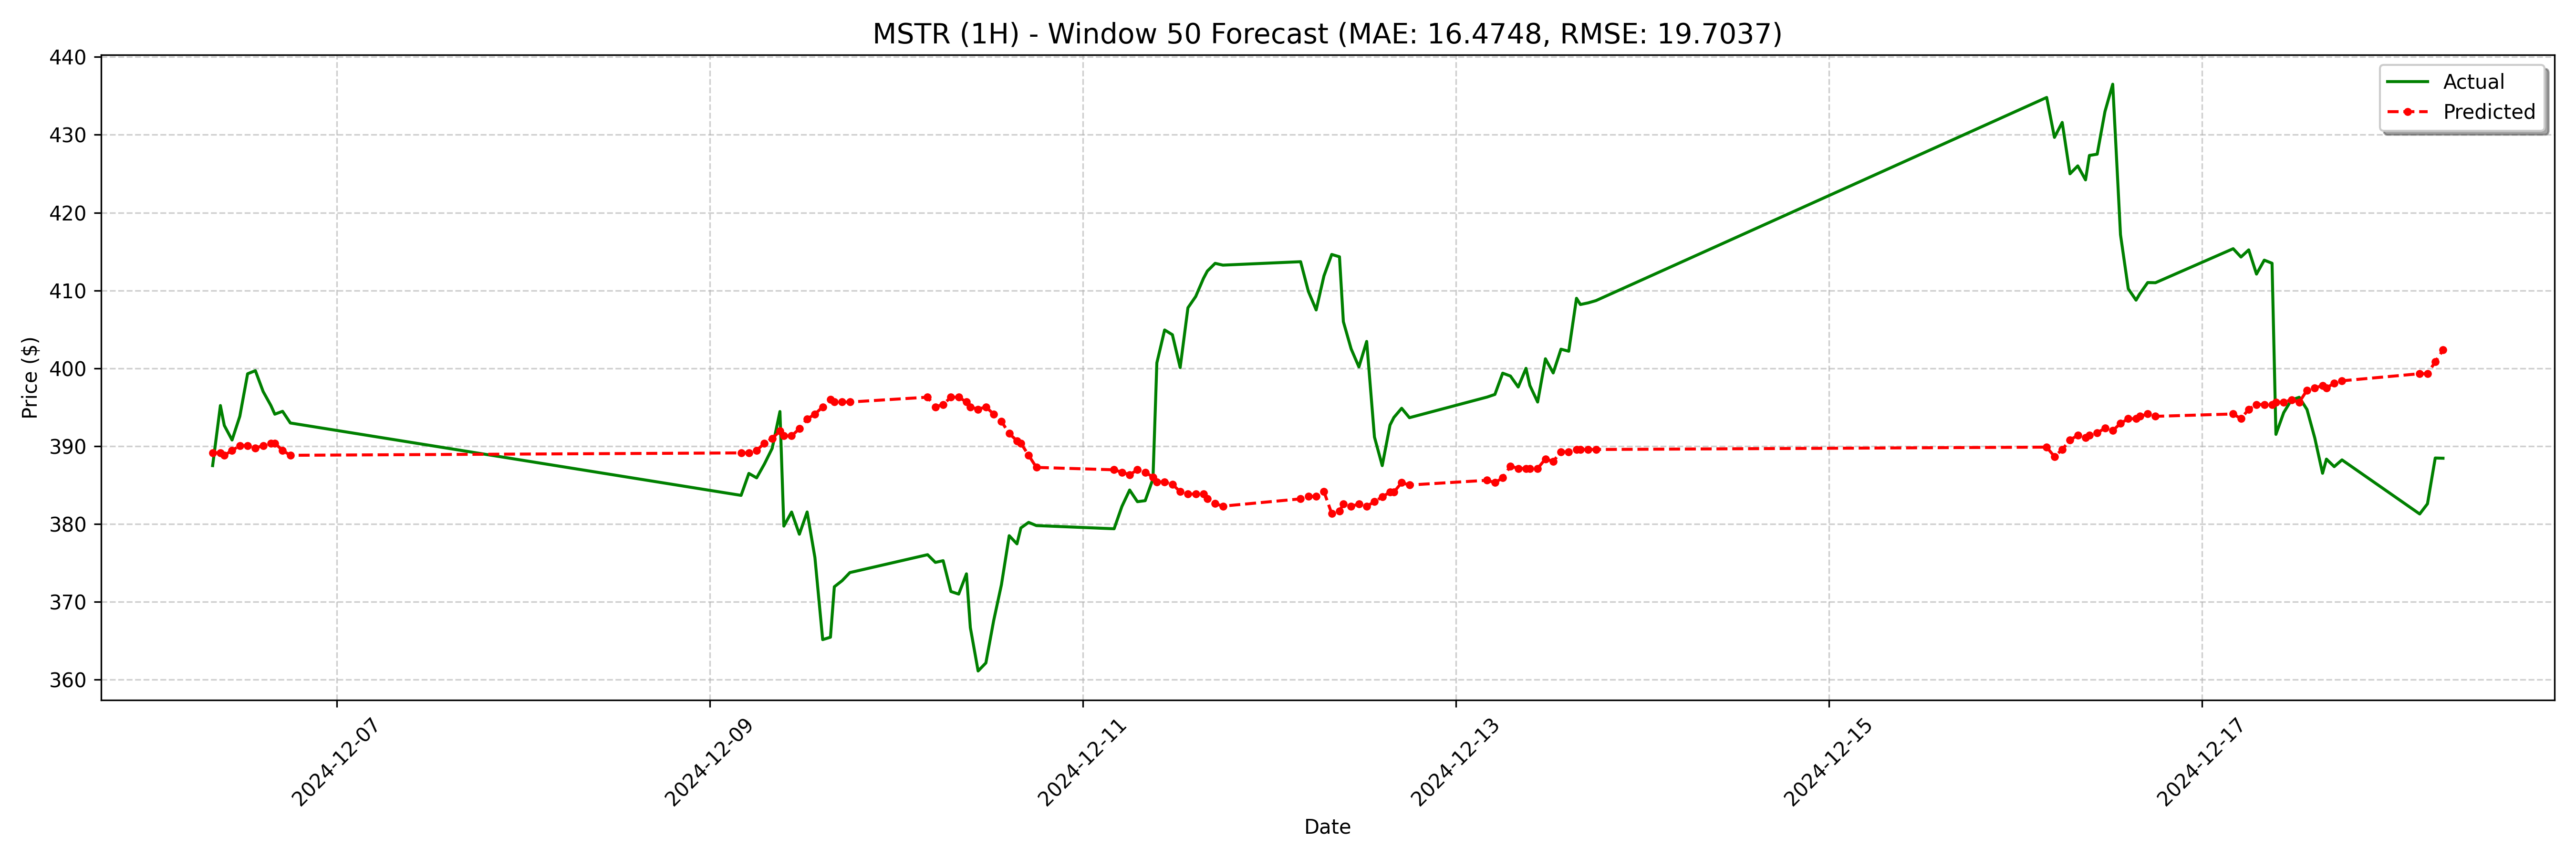

Source data for this figure (header and first rows):
date, actual, forecast
2024-12-06 08:00:00-05:00, 387.5, 389.1
2024-12-06 09:00:00-05:00, 395.2, 389.1
2024-12-06 09:30:00-05:00, 392.7, 388.8
2024-12-06 10:30:00-05:00, 390.8, 389.5
2024-12-06 11:30:00-05:00, 393.8, 390.1
2024-12-06 12:30:00-05:00, 399.3, 390.1
2024-12-06 13:30:00-05:00, 399.7, 389.8
2024-12-06 14:30:00-05:00, 397, 390.1
2024-12-06 15:30:00-05:00, 395.2, 390.4
2024-12-06 16:00:00-05:00, 394.1, 390.4
2024-12-06 17:00:00-05:00, 394.5, 389.5
2024-12-06 18:00:00-05:00, 393, 388.8
2024-12-09 04:00:00-05:00, 383.7, 389.1
2024-12-09 05:00:00-05:00, 386.5, 389.1
2024-12-09 06:00:00-05:00, 385.9, 389.5
2024-12-09 07:00:00-05:00, 387.7, 390.4
2024-12-09 08:00:00-05:00, 389.7, 391
2024-12-09 09:00:00-05:00, 394.4, 391.9
2024-12-09 09:30:00-05:00, 379.7, 391.3
2024-12-09 10:30:00-05:00, 381.5, 391.3
2024-12-09 11:30:00-05:00, 378.7, 392.3
2024-12-09 12:30:00-05:00, 381.6, 393.5
2024-12-09 13:30:00-05:00, 375.7, 394.1
2024-12-09 14:30:00-05:00, 365.1, 395.1
2024-12-09 15:30:00-05:00, 365.5, 396
2024-12-09 16:00:00-05:00, 371.9, 395.7
2024-12-09 17:00:00-05:00, 372.7, 395.7
2024-12-09 18:00:00-05:00, 373.8, 395.7
2024-12-10 04:00:00-05:00, 376.1, 396.3
2024-12-10 05:00:00-05:00, 375.1, 395.1
2024-12-10 06:00:00-05:00, 375.3, 395.4
2024-12-10 07:00:00-05:00, 371.3, 396.3
2024-12-10 08:00:00-05:00, 371.0, 396.3
2024-12-10 09:00:00-05:00, 373.6, 395.7
2024-12-10 09:30:00-05:00, 366.7, 395.1
2024-12-10 10:30:00-05:00, 361.1, 394.7
2024-12-10 11:30:00-05:00, 362.2, 395.1
2024-12-10 12:30:00-05:00, 367.6, 394.1
2024-12-10 13:30:00-05:00, 372.2, 393.2
2024-12-10 14:30:00-05:00, 378.5, 391.6
2024-12-10 15:30:00-05:00, 377.4, 390.7
2024-12-10 16:00:00-05:00, 379.5, 390.4
2024-12-10 17:00:00-05:00, 380.2, 388.8
2024-12-10 18:00:00-05:00, 379.8, 387.3
2024-12-11 04:00:00-05:00, 379.4, 387
2024-12-11 05:00:00-05:00, 382.2, 386.7
2024-12-11 06:00:00-05:00, 384.4, 386.3
2024-12-11 07:00:00-05:00, 382.9, 387
2024-12-11 08:00:00-05:00, 383.0, 386.7
2024-12-11 09:00:00-05:00, 385.8, 386
2024-12-11 09:30:00-05:00, 400.7, 385.4
2024-12-11 10:30:00-05:00, 404.9, 385.4
2024-12-11 11:30:00-05:00, 404.3, 385.1
2024-12-11 12:30:00-05:00, 400.1, 384.2
2024-12-11 13:30:00-05:00, 407.8, 383.9
2024-12-11 14:30:00-05:00, 409.2, 383.9
2024-12-11 15:30:00-05:00, 411.6, 383.9
2024-12-11 16:00:00-05:00, 412.5, 383.2
2024-12-11 17:00:00-05:00, 413.5, 382.6
2024-12-11 18:00:00-05:00, 413.3, 382.3
... 68 more rows
